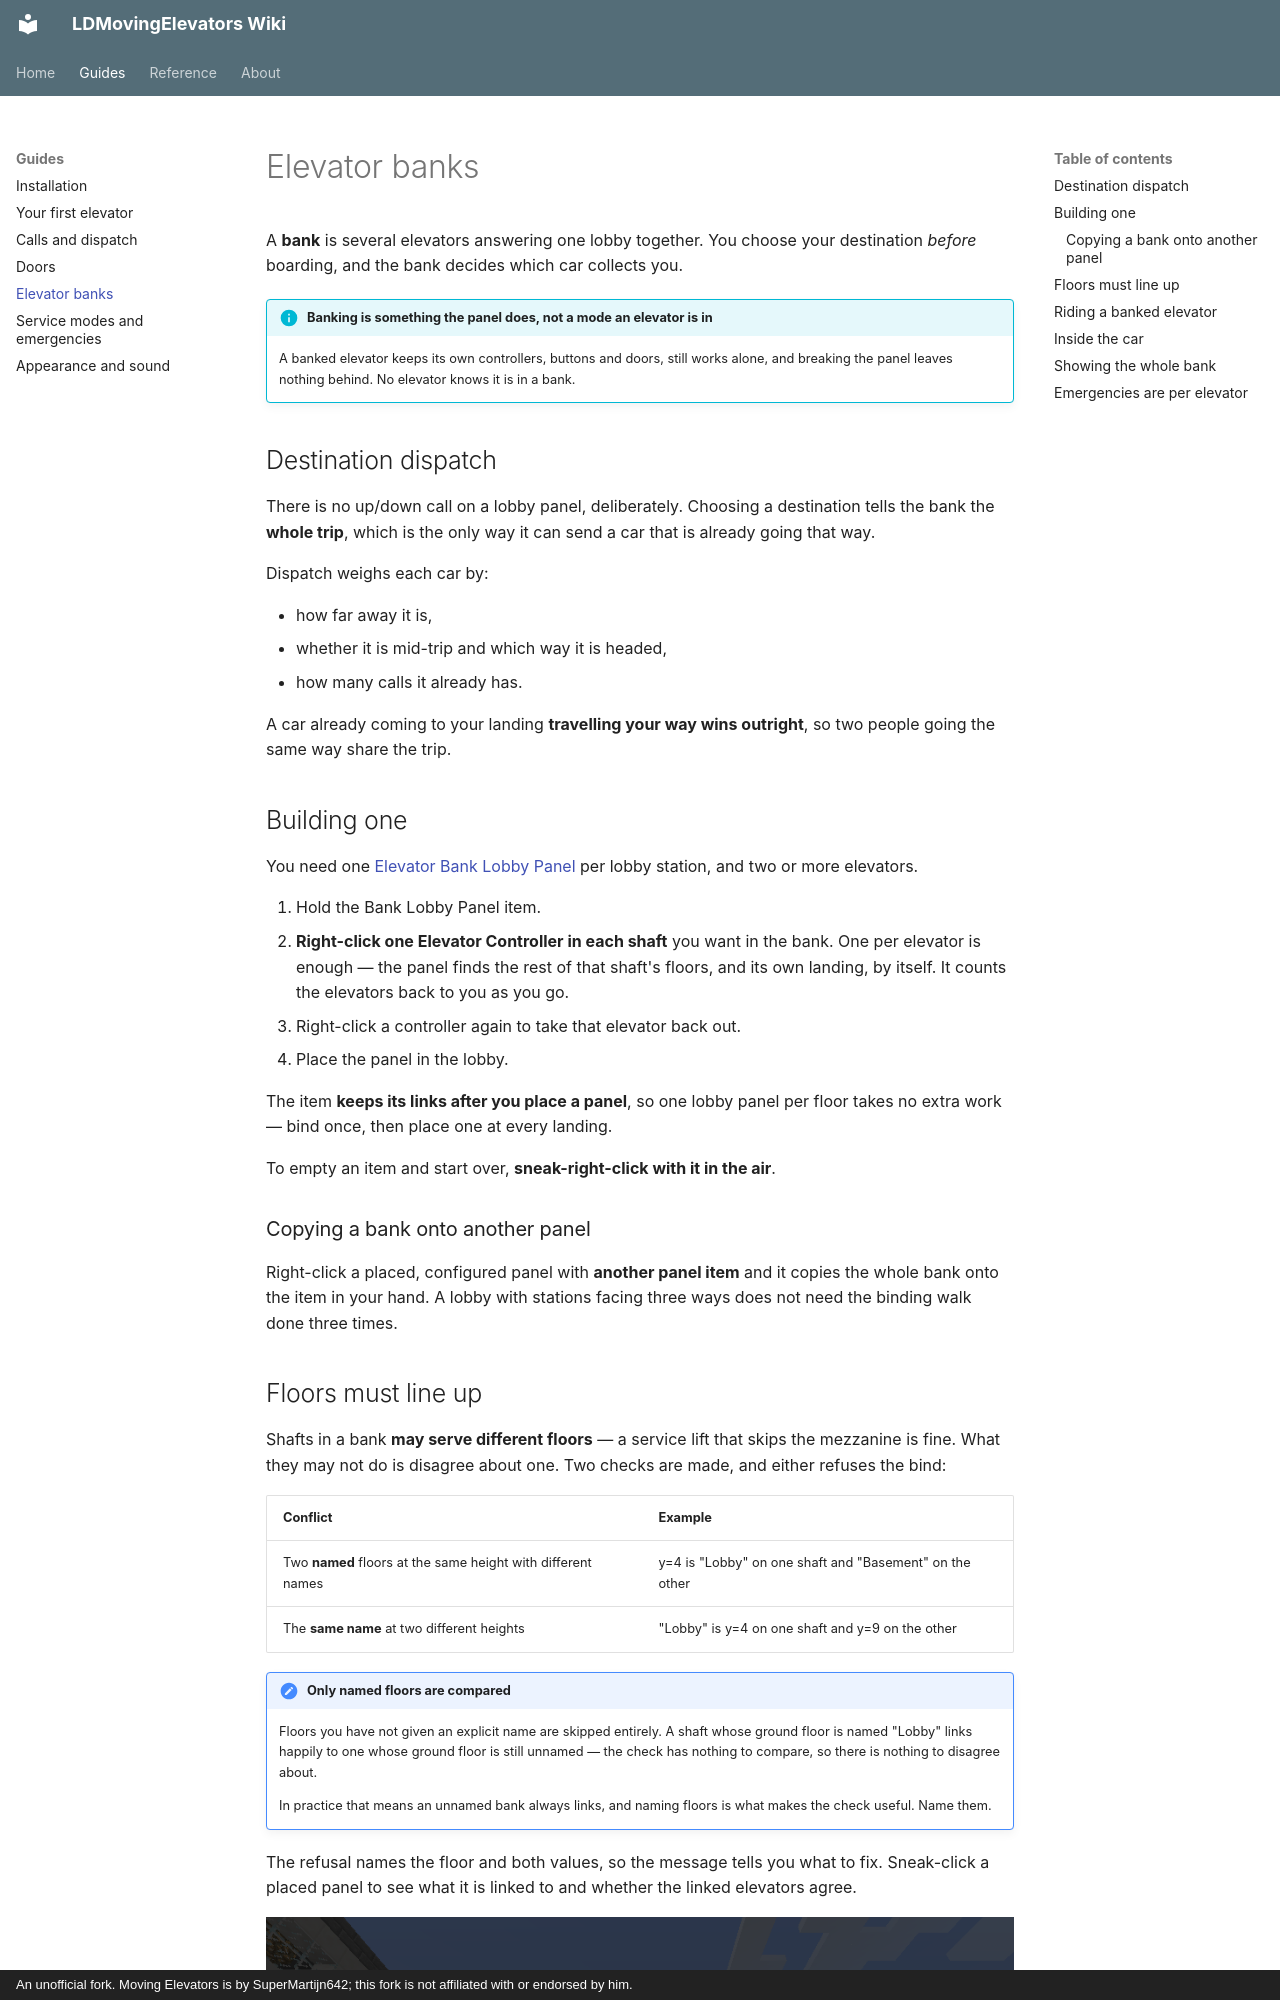

repository: Mica-Technologies/LDMovingElevators · page: guide/banks/index.html · generator: mkdocs · copyright: An unofficial fork. Moving Elevators is by SuperMartijn642; this fork is not affiliated with or endorsed by him.

# Elevator banks

A **bank** is several elevators answering one lobby together. You choose your destination *before*
boarding, and the bank decides which car collects you.

!!! info "Banking is something the panel does, not a mode an elevator is in"

    A banked elevator keeps its own controllers, buttons and doors, still works alone, and breaking
    the panel leaves nothing behind. No elevator knows it is in a bank.

## Destination dispatch

There is no up/down call on a lobby panel, deliberately. Choosing a destination tells the bank the
**whole trip**, which is the only way it can send a car that is already going that way.

Dispatch weighs each car by:

- how far away it is,
- whether it is mid-trip and which way it is headed,
- how many calls it already has.

A car already coming to your landing **travelling your way wins outright**, so two people going the
same way share the trip.

## Building one

You need one [Elevator Bank Lobby Panel](../reference/blocks.md#elevator-bank-lobby-panel) per lobby
station, and two or more elevators.

1. Hold the Bank Lobby Panel item.
2. **Right-click one Elevator Controller in each shaft** you want in the bank. One per elevator is
   enough — the panel finds the rest of that shaft's floors, and its own landing, by itself. It
   counts the elevators back to you as you go.
3. Right-click a controller again to take that elevator back out.
4. Place the panel in the lobby.

The item **keeps its links after you place a panel**, so one lobby panel per floor takes no extra
work — bind once, then place one at every landing.

To empty an item and start over, **sneak-right-click with it in the air**.

### Copying a bank onto another panel

Right-click a placed, configured panel with **another panel item** and it copies the whole bank onto
the item in your hand. A lobby with stations facing three ways does not need the binding walk done
three times.
